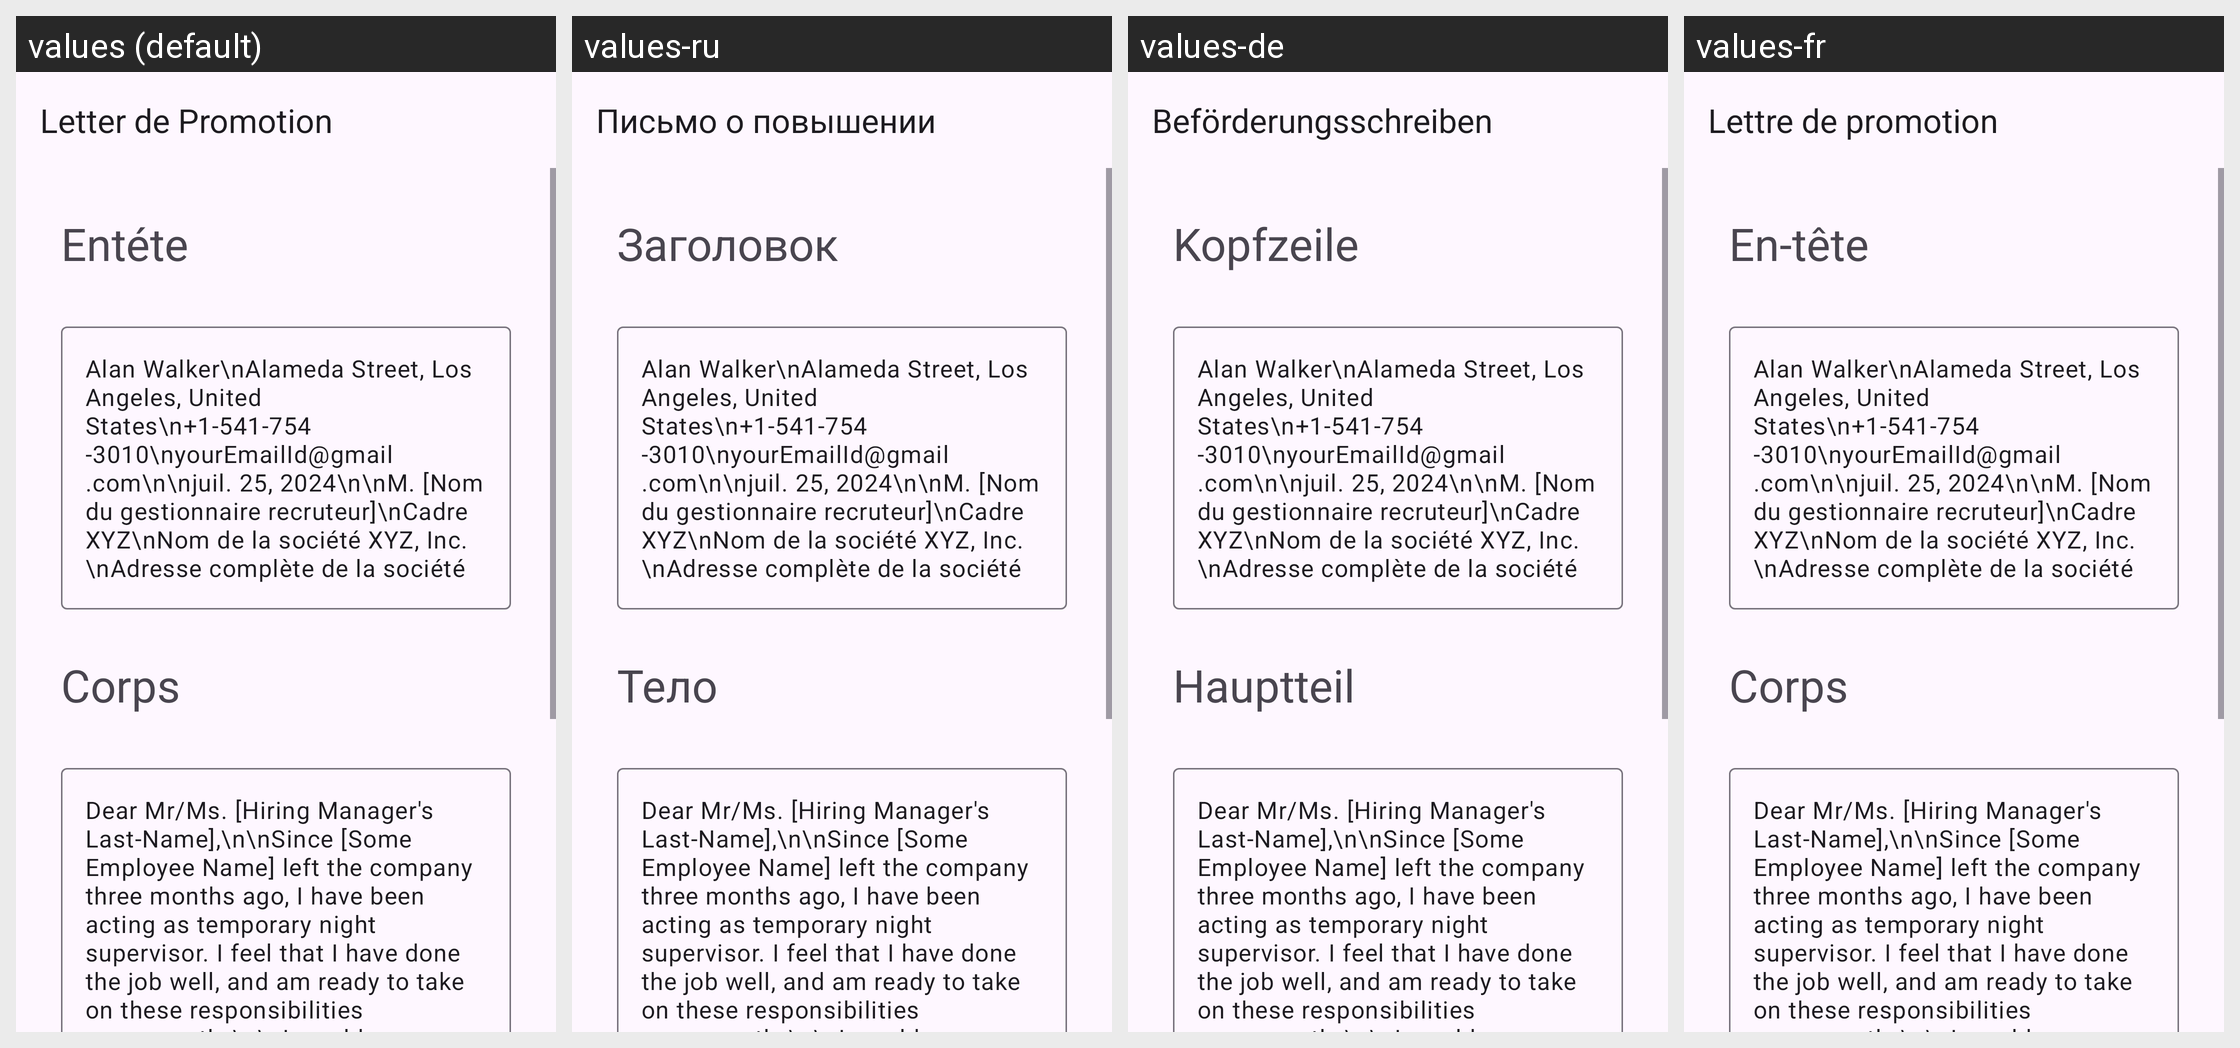

Translations of the strings shown on this Android screen, per locale in the grid:
Android screen res/layout/activity_assistant_department_head_promotion.xml rendered under 4 locales, left to right: values (default), values-ru, values-de, values-fr. Device: Nexus 5 (rendered at 1080×1920; each locale shown at half size, 540×960, under a caption strip naming it); theme Theme.App_creat_profesionell_cv.
Other locales in the repository, not shown: values-en, values-it.
Strings drawn on this screen, with the default value and each locale's value (text and hints the layout hard-codes, and strings that could not be matched under every locale, appear in the picture but are not listed):

letter_de_promotion
  values: Letter de Promotion
  values-ru: Письмо о повышении
  values-de: Beförderungsschreiben
  values-fr: Lettre de promotion

ent_te
  values: Entéte
  values-ru: Заголовок
  values-de: Kopfzeile
  values-fr: En-tête

corps
  values: Corps
  values-ru: Тело
  values-de: Hauptteil
  values-fr: Corps
